Run: headless pygame with SDL's dummy video driver; simulated clock (each Clock.tick advances the game by its frame time, no real sleeping); random seed 0; keys injected as events and as key.get_pressed() state; mouse plan: one left click at the window centre at the start of phase 2, then a move to the lower-right quarter at the start of phase 3.
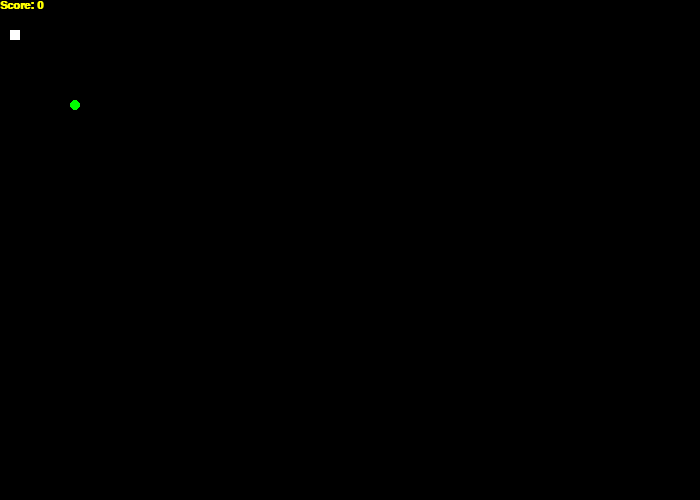
Frame 1 of 4 · flips 1–60 · no input
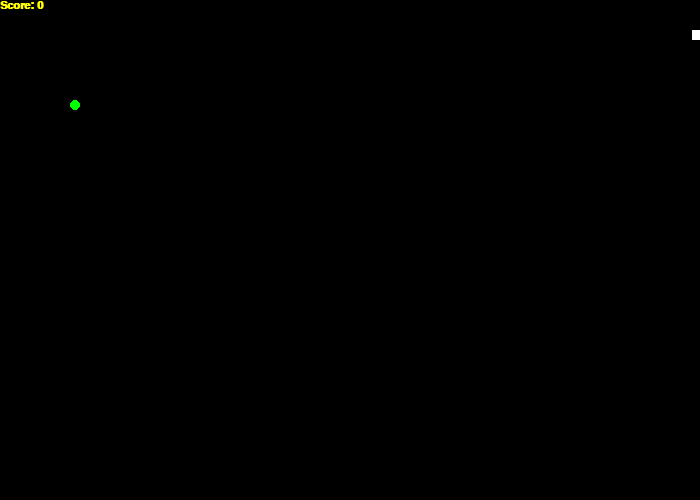
Frame 2 of 4 · flips 61–180 · clicked the window centre · tapped SPACE, RETURN · held RIGHT (→), D
Frame 3 of 4 · flips 181–300 · moved the mouse to the lower-right quarter · held DOWN (↓), S · screen unchanged from frame 2, image omitted
Frame 4 of 4 · flips 301–420 · held LEFT (←), A, UP (↑), W · screen unchanged from frame 3, image omitted

The pygame program that drew these frames:

import pygame
import random
import time

pygame.init()

clock = pygame.time.Clock()
fps = 30

white = (255, 255, 255)
black = (0, 0, 0)
green = (0, 255, 0)
yellow = (255, 255, 0)

font = pygame.font.SysFont("Helvetica", 16, True, False)

window_width = 700
window_height = 500
window = pygame.display.set_mode((window_width, window_height))
pygame.display.set_caption("Snake-Game")
print("*** Snake Game ***")

snake_dimension = 10
snake_block = pygame.Rect(10, 30, snake_dimension, snake_dimension)
snake_list = [snake_block]
snakeVel = snake_dimension + 1
move_left = False
move_right = False
move_up = False
move_down = False

food_dimension = 10
food_rect = pygame.Rect(70, 100, food_dimension, food_dimension)

score = 0

snake_dead = False


def food_score():
    global score, snake_list, move_down, move_left, move_right, move_up

    # update the score and food and snake
    if snake_block.colliderect(food_rect):
        random_x = random.randrange(start=0, stop=window_width - food_rect.width)
        random_y = random.randrange(start=0, stop=window_height - food_rect.height)
        food_rect.x = random_x
        food_rect.y = random_y
        score += 1

        if move_left:
            left_rect = pygame.Rect(snake_list[-1][0] + snake_dimension + 1, snake_list[-1][1], snake_dimension, snake_dimension)
            snake_list.append(left_rect)
        if move_right:
            right_rect = pygame.Rect(snake_list[-1][0] - snake_dimension - 1, snake_list[-1][1], snake_dimension, snake_dimension)
            snake_list.append(right_rect)
        if move_up:
            up_rect = pygame.Rect(snake_list[-1][0], snake_list[-1][1] + snake_dimension + 1, snake_dimension, snake_dimension)
            snake_list.append(up_rect)
        if move_down:
            down_rect = pygame.Rect(snake_list[-1][0], snake_list[-1][1] - snake_dimension - 1, snake_dimension, snake_dimension)
            snake_list.append(down_rect)

    # show the score
    msg = font.render(f"Score: {score}", True, yellow, None)
    window.blit(msg, (0, 0))

    pygame.draw.rect(window, green, food_rect, border_radius=15)


def snake():
    global move_up, move_down, move_left, move_right, snakeVel, snake_dead

    keys = pygame.key.get_pressed()

    # check which key is pressed
    if keys[pygame.K_LEFT]:
        move_left = True
        move_right = False
        move_up = False
        move_down = False
    elif keys[pygame.K_RIGHT]:
        move_left = False
        move_right = True
        move_up = False
        move_down = False
    elif keys[pygame.K_UP]:
        move_left = False
        move_right = False
        move_up = True
        move_down = False
    elif keys[pygame.K_DOWN]:
        move_left = False
        move_right = False
        move_up = False
        move_down = True

    # continuously move the snake
    if move_left:
        snake_list[0].x -= snakeVel
        time.sleep(0.1)
    if move_right:
        snake_list[0].x += snakeVel
        time.sleep(0.1)
    if move_up:
        snake_list[0].y -= snakeVel
        time.sleep(0.1)
    if move_down:
        snake_list[0].y += snakeVel
        time.sleep(0.1)

    # stop the game if snake moves outside walls
    if snake_block.x <= 0 or snake_block.x >= window_width - snake_dimension:
        snakeVel *= 0
        snake_dead = True
    elif snake_block.y <= 0 or snake_block.y >= window_height - snake_dimension:
        snakeVel *= 0
        snake_dead = True
    else:
        snake_dead = False

    # stop if snake eats itself
    for j in snake_list[1:]:
        if snake_list[0].colliderect(j):
            snakeVel *= 0
            snake_dead = True

    # draw the snake
    for snake_parts in snake_list:
        pygame.draw.rect(window, white, snake_parts)

    # update the body
    if not snake_dead:
        for i in range(len(snake_list) - 1, 0, -1):
            snake_list[i].x = snake_list[i - 1].x
            snake_list[i].y = snake_list[i - 1].y


def Reset():
    global snake_dead, snake_block, snake_list, snakeVel, move_down, move_left, move_right, move_up, food_rect, score

    if snake_dead:
        if pygame.mouse.get_pressed(3)[2]:
            snake_block = pygame.Rect(10, 30, snake_dimension, snake_dimension)
            snake_list = [snake_block]
            snakeVel = snake_dimension + 1
            move_left = False
            move_right = False
            move_up = False
            move_down = False
            food_rect = pygame.Rect(70, 100, food_dimension, food_dimension)
            score = 0
            snake_dead = False


def re_drawGameWindow():
    window.fill(black)
    Reset()
    snake()
    food_score()


def mainLoop():
    run = True
    while run:
        for event in pygame.event.get():
            if event.type == pygame.QUIT:
                run = False
            if event.type == pygame.KEYDOWN:
                if event.key == pygame.K_ESCAPE:
                    run = False
        re_drawGameWindow()
        pygame.display.update()
        clock.tick(fps)
    pygame.quit()


if __name__ == "__main__":
    mainLoop()
